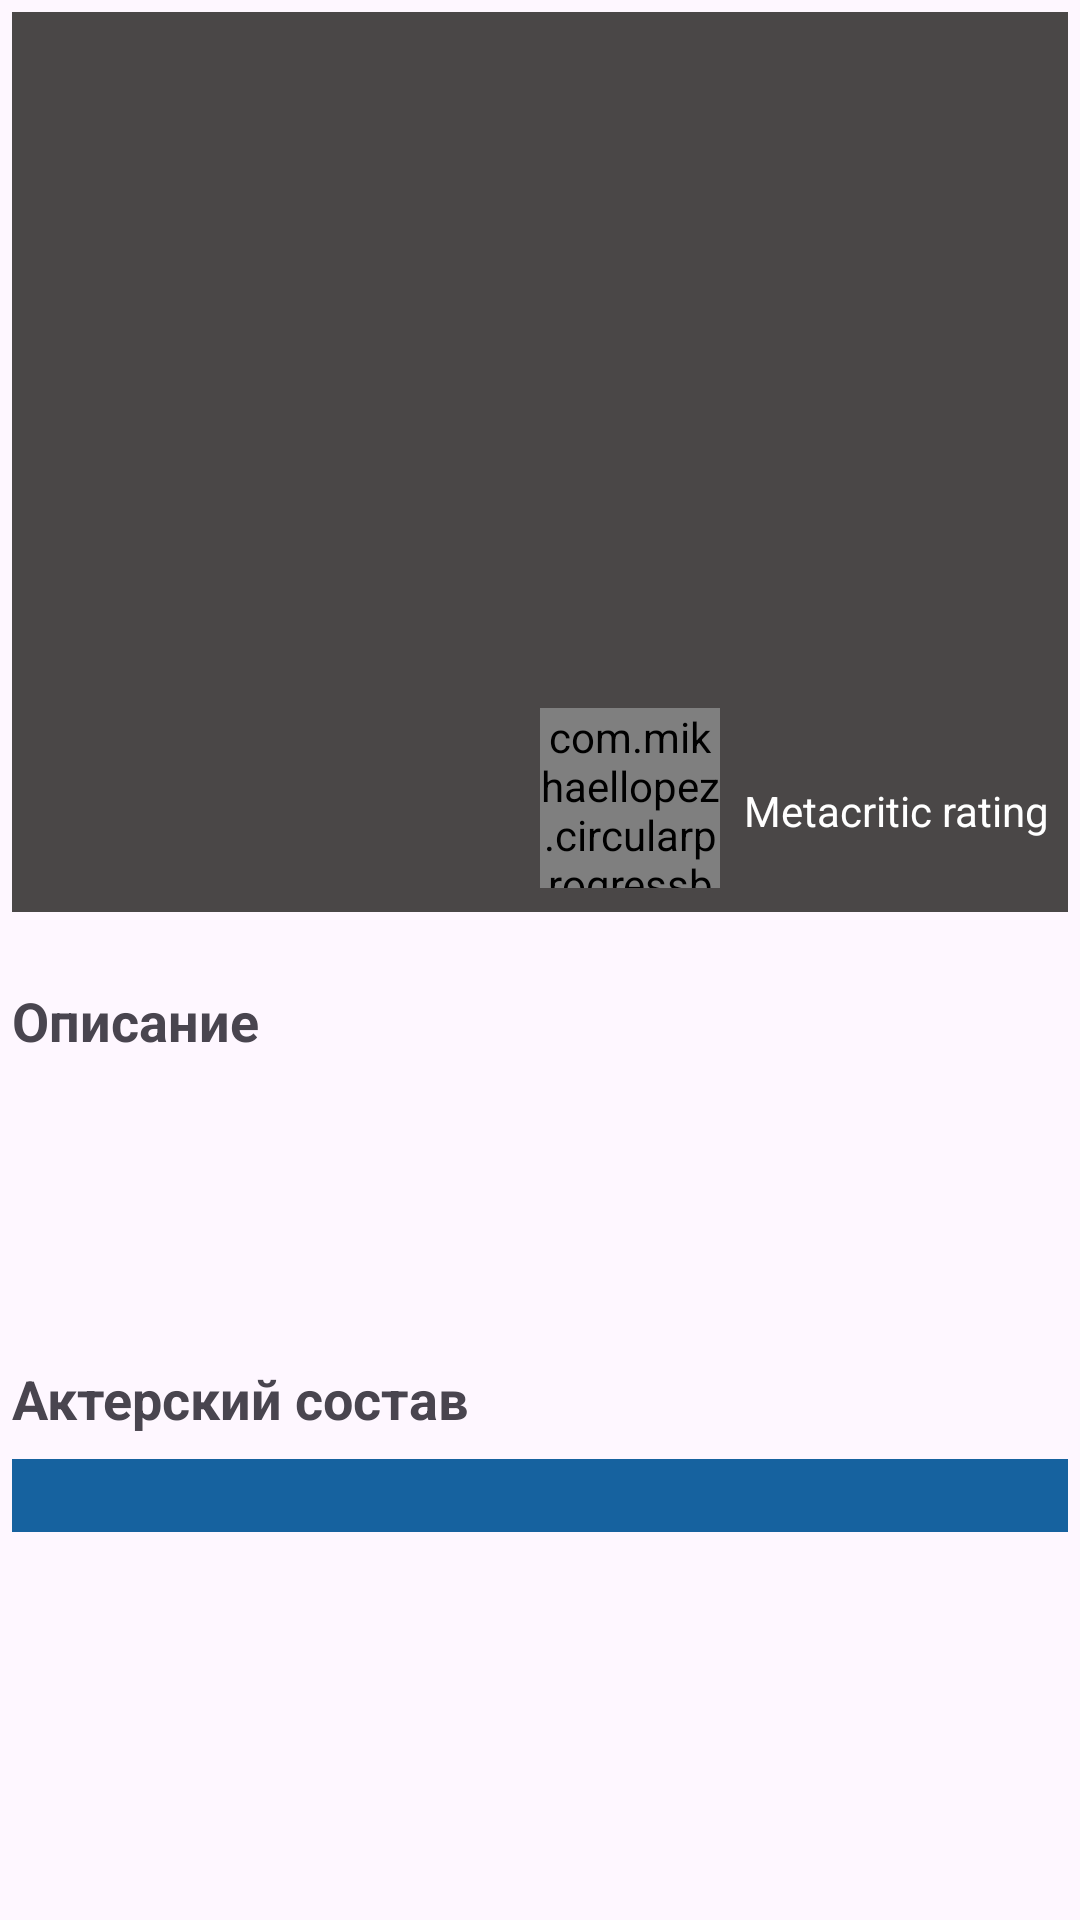

This screen was rendered from an Android layout file. Write that file and the resources it references.
<!-- AndroidManifest.xml: application theme Theme.GBFilms -->
<!-- res/layout/fragment_details.xml -->
<?xml version="1.0" encoding="utf-8"?>
<androidx.core.widget.NestedScrollView
    xmlns:android="http://schemas.android.com/apk/res/android"
    xmlns:app="http://schemas.android.com/apk/res-auto"
    xmlns:tools="http://schemas.android.com/tools"
    android:layout_width="match_parent"
    android:layout_height="match_parent">

<androidx.constraintlayout.widget.ConstraintLayout
    android:layout_width="match_parent"
    android:layout_height="match_parent"
    android:padding="@dimen/padding_small">

    <View
        android:id="@+id/iv_bg"
        android:layout_width="match_parent"
        android:layout_height="300dp"
        android:background="#4A4747"
        android:scaleType="centerCrop"
        app:layout_constraintStart_toStartOf="parent"
        app:layout_constraintTop_toTopOf="parent" />

    <ImageView
        android:id="@+id/iv_image"
        android:layout_width="150dp"
        android:layout_height="200dp"
        android:layout_marginStart="@dimen/margin_standart"
        android:scaleType="centerCrop"
        app:layout_constraintBottom_toTopOf="@id/guideline2"
        app:layout_constraintStart_toStartOf="parent"
        tools:src="@tools:sample/backgrounds/scenic" />

    <com.mikhaellopez.circularprogressbar.CircularProgressBar
        android:id="@+id/ratingCircle"
        android:layout_width="60dp"
        android:layout_height="60dp"
        android:layout_marginBottom="@dimen/margin_standart"
        app:cpb_background_progressbar_color="#b6bbd8"
        app:cpb_background_progressbar_width="2dp"
        app:cpb_progress="84"
        app:cpb_progress_direction="to_right"
        app:cpb_progress_max="100"
        app:cpb_progressbar_color="#06C627"
        app:cpb_progressbar_width="5dp"
        app:cpb_round_border="true"
        app:layout_constraintBottom_toBottomOf="@id/iv_bg"
        app:layout_constraintStart_toStartOf="@id/guideline3" />

    <TextView
        android:id="@+id/tv_title"
        android:layout_width="0dp"
        android:layout_height="wrap_content"
        android:paddingHorizontal="30dp"
        android:textColor="@color/white"
        android:textSize="@dimen/text_size_film_details_header"
        android:textStyle="bold"
        app:layout_constraintEnd_toEndOf="parent"
        app:layout_constraintStart_toStartOf="parent"
        app:layout_constraintTop_toTopOf="parent"
        tools:text="Film name" />

    <TextView
        android:id="@+id/label_description"
        android:layout_width="wrap_content"
        android:layout_height="wrap_content"
        android:layout_marginTop="@dimen/margin_standart"
        android:text="Описание"
        android:textSize="@dimen/text_size_big"
        android:textStyle="bold"
        app:layout_constraintStart_toStartOf="parent"
        app:layout_constraintTop_toTopOf="@id/guideline2" />

    <androidx.core.widget.NestedScrollView
        android:id="@+id/scv_tv_description"
        android:layout_width="match_parent"
        android:layout_height="0dp"
        android:scrollbars="vertical"
        app:layout_constraintBottom_toTopOf="@id/guideline"
        app:layout_constraintEnd_toEndOf="parent"
        app:layout_constraintStart_toStartOf="parent"
        app:layout_constraintTop_toBottomOf="@id/label_description"
        >

    <TextView
        android:id="@+id/tv_description"
        android:layout_width="match_parent"
        android:layout_height="wrap_content"
        android:textSize="@dimen/text_size_standard"
        app:layout_constraintBottom_toTopOf="@id/guideline"
        app:layout_constraintStart_toStartOf="parent"
        tools:text="Film description" />
    </androidx.core.widget.NestedScrollView>

    <TextView
        android:id="@+id/tv_releaseDate"
        android:layout_width="wrap_content"
        android:layout_height="wrap_content"
        android:textColor="@color/white"
        android:textSize="@dimen/text_size_standard"
        app:layout_constraintStart_toStartOf="@id/guideline3"
        app:layout_constraintTop_toTopOf="@id/iv_image"
        tools:text="14.06.2023" />

    <TextView
        android:id="@+id/tv_runtimeMins"
        android:layout_width="wrap_content"
        android:layout_height="wrap_content"
        android:layout_marginTop="4dp"
        android:textColor="@color/white"
        android:textSize="@dimen/text_size_standard"
        app:layout_constraintStart_toStartOf="@id/guideline3"
        app:layout_constraintTop_toBottomOf="@id/tv_releaseDate"
        tools:text="120 min" />

    <TextView
        android:id="@+id/tv_awards"
        android:layout_width="0dp"
        android:layout_height="wrap_content"
        android:layout_marginTop="@dimen/margin_small"
        android:paddingEnd="@dimen/padding_small"
        android:textColor="@color/white"
        android:textSize="@dimen/text_size_standard"
        app:layout_constraintEnd_toEndOf="parent"
        app:layout_constraintStart_toStartOf="@id/guideline3"
        app:layout_constraintTop_toBottomOf="@id/tv_runtimeMins"
        tools:text="Top rated movie #35 | Awards, 6 wins , 17 nominations" />

    <TextView
        android:id="@+id/label_actors"
        android:layout_width="wrap_content"
        android:layout_height="wrap_content"
        android:text="Актерский состав"
        android:textSize="@dimen/text_size_big"
        android:textStyle="bold"
        app:layout_constraintTop_toBottomOf="@+id/guideline"
        app:layout_constraintStart_toStartOf="parent" />

    <androidx.recyclerview.widget.RecyclerView
        android:id="@+id/rvActors"
        android:layout_width="match_parent"
        android:layout_height="wrap_content"
        android:layout_marginBottom="@dimen/margin_standart"
        android:background="#DAD9D9"
        android:orientation="horizontal"
        android:overScrollMode="never"
        android:scrollbars="horizontal"
        app:layoutManager="androidx.recyclerview.widget.LinearLayoutManager"
        app:layout_constraintTop_toBottomOf="@+id/label_actors"
        app:layout_constraintBottom_toTopOf="@id/tv_rating"
        app:layout_constraintStart_toStartOf="parent"
        tools:listitem="@layout/item_actor" />

    <TextView
        android:id="@+id/tv_metacritic"
        android:layout_width="wrap_content"
        android:layout_height="wrap_content"
        android:textColor="@color/white"
        android:textSize="@dimen/text_size_big"
        android:gravity="center_horizontal"
        app:layout_constraintBottom_toBottomOf="@id/ratingCircle"
        app:layout_constraintEnd_toEndOf="@id/ratingCircle"
        app:layout_constraintStart_toStartOf="@id/ratingCircle"
        app:layout_constraintTop_toTopOf="@id/ratingCircle"
        tools:text="84" />

    <TextView
        android:id="@+id/label_metacritic"
        android:layout_width="wrap_content"
        android:layout_height="wrap_content"
        android:textColor="@color/white"
        android:paddingStart="@dimen/padding_standart"
        android:textSize="@dimen/text_size_standard"
        app:layout_constraintBottom_toBottomOf="@id/iv_bg"
        app:layout_constraintStart_toEndOf="@id/ratingCircle"
        app:layout_constraintTop_toTopOf="@id/ratingCircle"
        android:text="Metacritic rating" />

    <TextView
        android:id="@+id/tv_rating"
        android:layout_width="match_parent"
        android:layout_height="wrap_content"
        android:background="#16629F"
        android:gravity="center_horizontal"
        android:textColor="@color/white"
        android:textSize="@dimen/text_size_big"
        app:layout_constraintBottom_toBottomOf="parent"
        app:layout_constraintEnd_toEndOf="parent"
        app:layout_constraintStart_toStartOf="parent"
        tools:text="IMDB Rating" />



    <androidx.constraintlayout.widget.Guideline
        android:id="@+id/guideline"
        android:layout_width="wrap_content"
        android:layout_height="wrap_content"
        android:orientation="horizontal"
        app:layout_constraintGuide_begin="450dp" />

    <androidx.constraintlayout.widget.Guideline
        android:id="@+id/guideline2"
        android:layout_width="wrap_content"
        android:layout_height="wrap_content"
        android:orientation="horizontal"
        app:layout_constraintGuide_begin="316dp" />

    <androidx.constraintlayout.widget.Guideline
        android:id="@+id/guideline3"
        android:layout_width="wrap_content"
        android:layout_height="wrap_content"
        android:orientation="vertical"
        app:layout_constraintGuide_begin="176dp" />


    <FrameLayout
        android:id="@+id/loading_frame_layout"
        android:layout_width="match_parent"
        android:layout_height="match_parent"
        android:visibility="gone"
        app:layout_constraintBottom_toBottomOf="parent"
        app:layout_constraintEnd_toEndOf="parent"
        app:layout_constraintStart_toStartOf="parent">

        <include layout="@layout/loading_layout" />
    </FrameLayout>


</androidx.constraintlayout.widget.ConstraintLayout>
</androidx.core.widget.NestedScrollView>
<!-- res/layout/item_actor.xml (included above) -->
<?xml version="1.0" encoding="utf-8"?>
<androidx.cardview.widget.CardView xmlns:android="http://schemas.android.com/apk/res/android"
    xmlns:app="http://schemas.android.com/apk/res-auto"
    xmlns:tools="http://schemas.android.com/tools"
    android:layout_width="140dp"
    android:layout_height="190dp"
    android:layout_margin="@dimen/margin_small"
    app:cardCornerRadius="8dp">

    <androidx.constraintlayout.widget.ConstraintLayout
        android:layout_width="match_parent"
        android:layout_height="match_parent">

        <ImageView
            android:id="@+id/iv_avatar"
            android:layout_width="match_parent"
            android:layout_height="150dp"
            android:scaleType="centerCrop"
            app:layout_constraintStart_toStartOf="parent"
            app:layout_constraintTop_toTopOf="parent"
            tools:src="@tools:sample/avatars" />

        <TextView
            android:id="@+id/tv_name"
            android:layout_width="match_parent"
            android:layout_height="wrap_content"
            android:gravity="center_horizontal"
            android:textSize="@dimen/text_size_standard"
            android:textStyle="bold"
            app:layout_constraintStart_toStartOf="parent"
            app:layout_constraintTop_toBottomOf="@+id/iv_avatar"
            tools:text="name" />

        <TextView
            android:id="@+id/tv_as_character"
            android:layout_width="match_parent"
            android:layout_height="wrap_content"
            android:gravity="center_horizontal"
            android:textSize="@dimen/text_size_standard"
            app:layout_constraintStart_toStartOf="parent"
            app:layout_constraintTop_toBottomOf="@+id/tv_name"
            tools:text="AsCharacter" />


    </androidx.constraintlayout.widget.ConstraintLayout>
</androidx.cardview.widget.CardView>
<!-- res/layout/loading_layout.xml (included above) -->
<FrameLayout xmlns:android="http://schemas.android.com/apk/res/android"
    xmlns:app="http://schemas.android.com/apk/res-auto"
    android:id="@+id/loading_frame_layout"
    android:layout_width="match_parent"
    android:layout_height="match_parent"
    android:alpha="0.9"
    android:background="#CBD8DA"
    android:clickable="true"
    android:visibility="visible">

    <com.google.android.material.progressindicator.LinearProgressIndicator
        android:id="@+id/progress_bar_horizontal"
        android:layout_width="match_parent"
        android:layout_height="wrap_content"
        android:indeterminate="false"
        app:trackThickness="4dp" />

    <ProgressBar
        android:id="@+id/progress_bar_round"
        android:layout_width="wrap_content"
        android:layout_height="wrap_content"
        android:layout_gravity="center" />

    <TextView
        android:id="@+id/tv_progress_bar_label"
        android:layout_width="wrap_content"
        android:layout_height="wrap_content"
        android:layout_gravity="center"
        android:layout_marginTop="30dp"
        android:text="loading" />

</FrameLayout>
<!-- resources referenced by this layout -->
<resources>
  <dimen name="margin_small">4dp</dimen>
  <dimen name="margin_standart">8dp</dimen>
  <dimen name="padding_small">4dp</dimen>
  <dimen name="padding_standart">8dp</dimen>
  <dimen name="text_size_big">18sp</dimen>
  <dimen name="text_size_film_details_header">36sp</dimen>
  <dimen name="text_size_standard">14sp</dimen>
  <style name="Theme.GBFilms" parent="Base.Theme.GBFilms" />
  <style name="Base.Theme.GBFilms" parent="Theme.Material3.DayNight">
          
          
      </style>
  <!-- not gathered from this repository: default colours our renderer supplied (Android Studio template values) -->
  <color name="white">#FFFFFFFF</color>
</resources>
